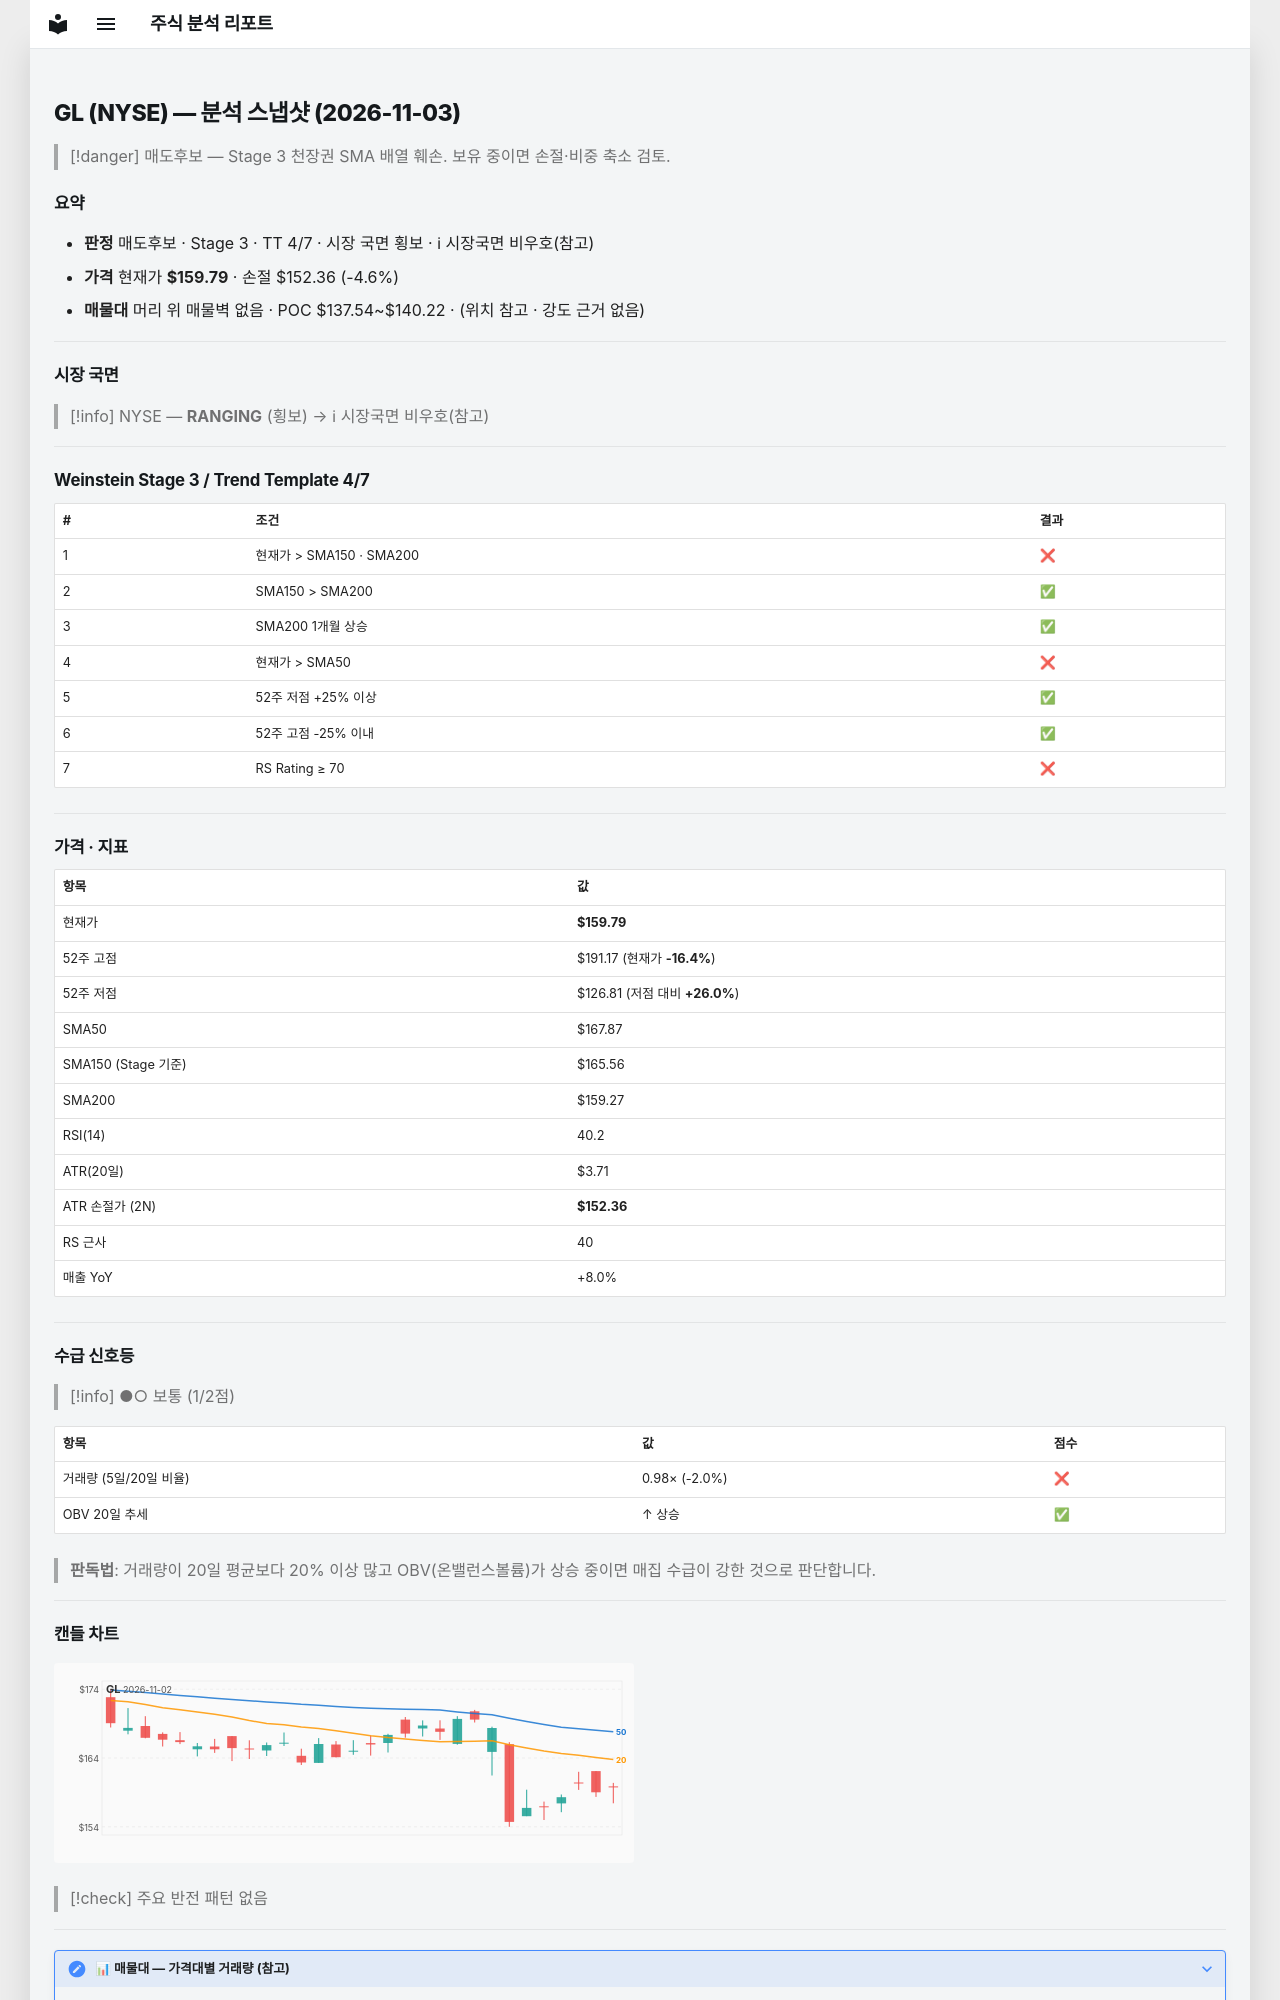

repository: soloandco/stock-reports · page: snapshots/GL-2026-11-03/index.html · generator: mkdocs

---
type: analysis-snapshot
title: GL 분석 스냅샷
ticker: GL
market: NYSE
created: 2026-11-03
updated: 2026-11-03
bar-date: 2026-11-02
verdict: 매도후보
real-rr: 3.81
sma50-gap-pct: -4.8
weekly-position: 저항대아래
weekly-overhead-price: 188.12
weekly-overhead-pct: 17.7
stage: 3
trend-template-score: 4
tt-max: 7
ma-set: sma-50-150-200
price: 159.7899932861328
stop-price: 152.36244475552155
market-regime: RANGING
supply-demand-score: 1/2
supply-demand-label: 보통
status: tracking
tags:
  - stock-agent
  - watchlist
  - GL
  - analysis
related:
  - "[[analysis-template]]"
---

# GL (NYSE) — 분석 스냅샷 (2026-11-03)

> [!danger] 매도후보 — Stage 3 천장권
> SMA 배열 훼손. 보유 중이면 손절·비중 축소 검토.

## 요약

- **판정** 매도후보 · Stage 3 · TT 4/7 · 시장 국면 횡보 · ℹ 시장국면 비우호(참고)
- **가격** 현재가 **$159.79** · 손절 $152.36 (-4.6%)
- **매물대** 머리 위 매물벽 없음 · POC $137.54~$140.22 · (위치 참고 · 강도 근거 없음)

---

## 시장 국면

> [!info] NYSE — **RANGING** (횡보) → ℹ 시장국면 비우호(참고)

---

## Weinstein Stage 3 / Trend Template 4/7

| # | 조건 | 결과 |
|---|------|------|
| 1 | 현재가 > SMA150 · SMA200 | ❌ |
| 2 | SMA150 > SMA200 | ✅ |
| 3 | SMA200 1개월 상승 | ✅ |
| 4 | 현재가 > SMA50 | ❌ |
| 5 | 52주 저점 +25% 이상 | ✅ |
| 6 | 52주 고점 -25% 이내 | ✅ |
| 7 | RS Rating ≥ 70 | ❌ |

---

## 가격 · 지표

| 항목 | 값 |
|------|---|
| 현재가 | **$159.79** |
| 52주 고점 | $191.17 (현재가 **-16.4%**) |
| 52주 저점 | $126.81 (저점 대비 **+26.0%**) |
| SMA50 | $167.87 |
| SMA150 (Stage 기준) | $165.56 |
| SMA200 | $159.27 |
| RSI(14) | 40.2 |
| ATR(20일) | $3.71 |
| ATR 손절가 (2N) | **$152.36** |
| RS 근사 | 40 |
| 매출 YoY | +8.0% |

---
## 수급 신호등

> [!info] ●○ 보통 (1/2점)

| 항목 | 값 | 점수 |
|------|------|------|
| 거래량 (5일/20일 비율) | 0.98× (-2.0%) | ❌ |
| OBV 20일 추세 | ↑ 상승 | ✅ |

> **판독법**: 거래량이 20일 평균보다 20% 이상 많고 OBV(온밸런스볼륨)가 상승 중이면 매집 수급이 강한 것으로 판단합니다.

---
